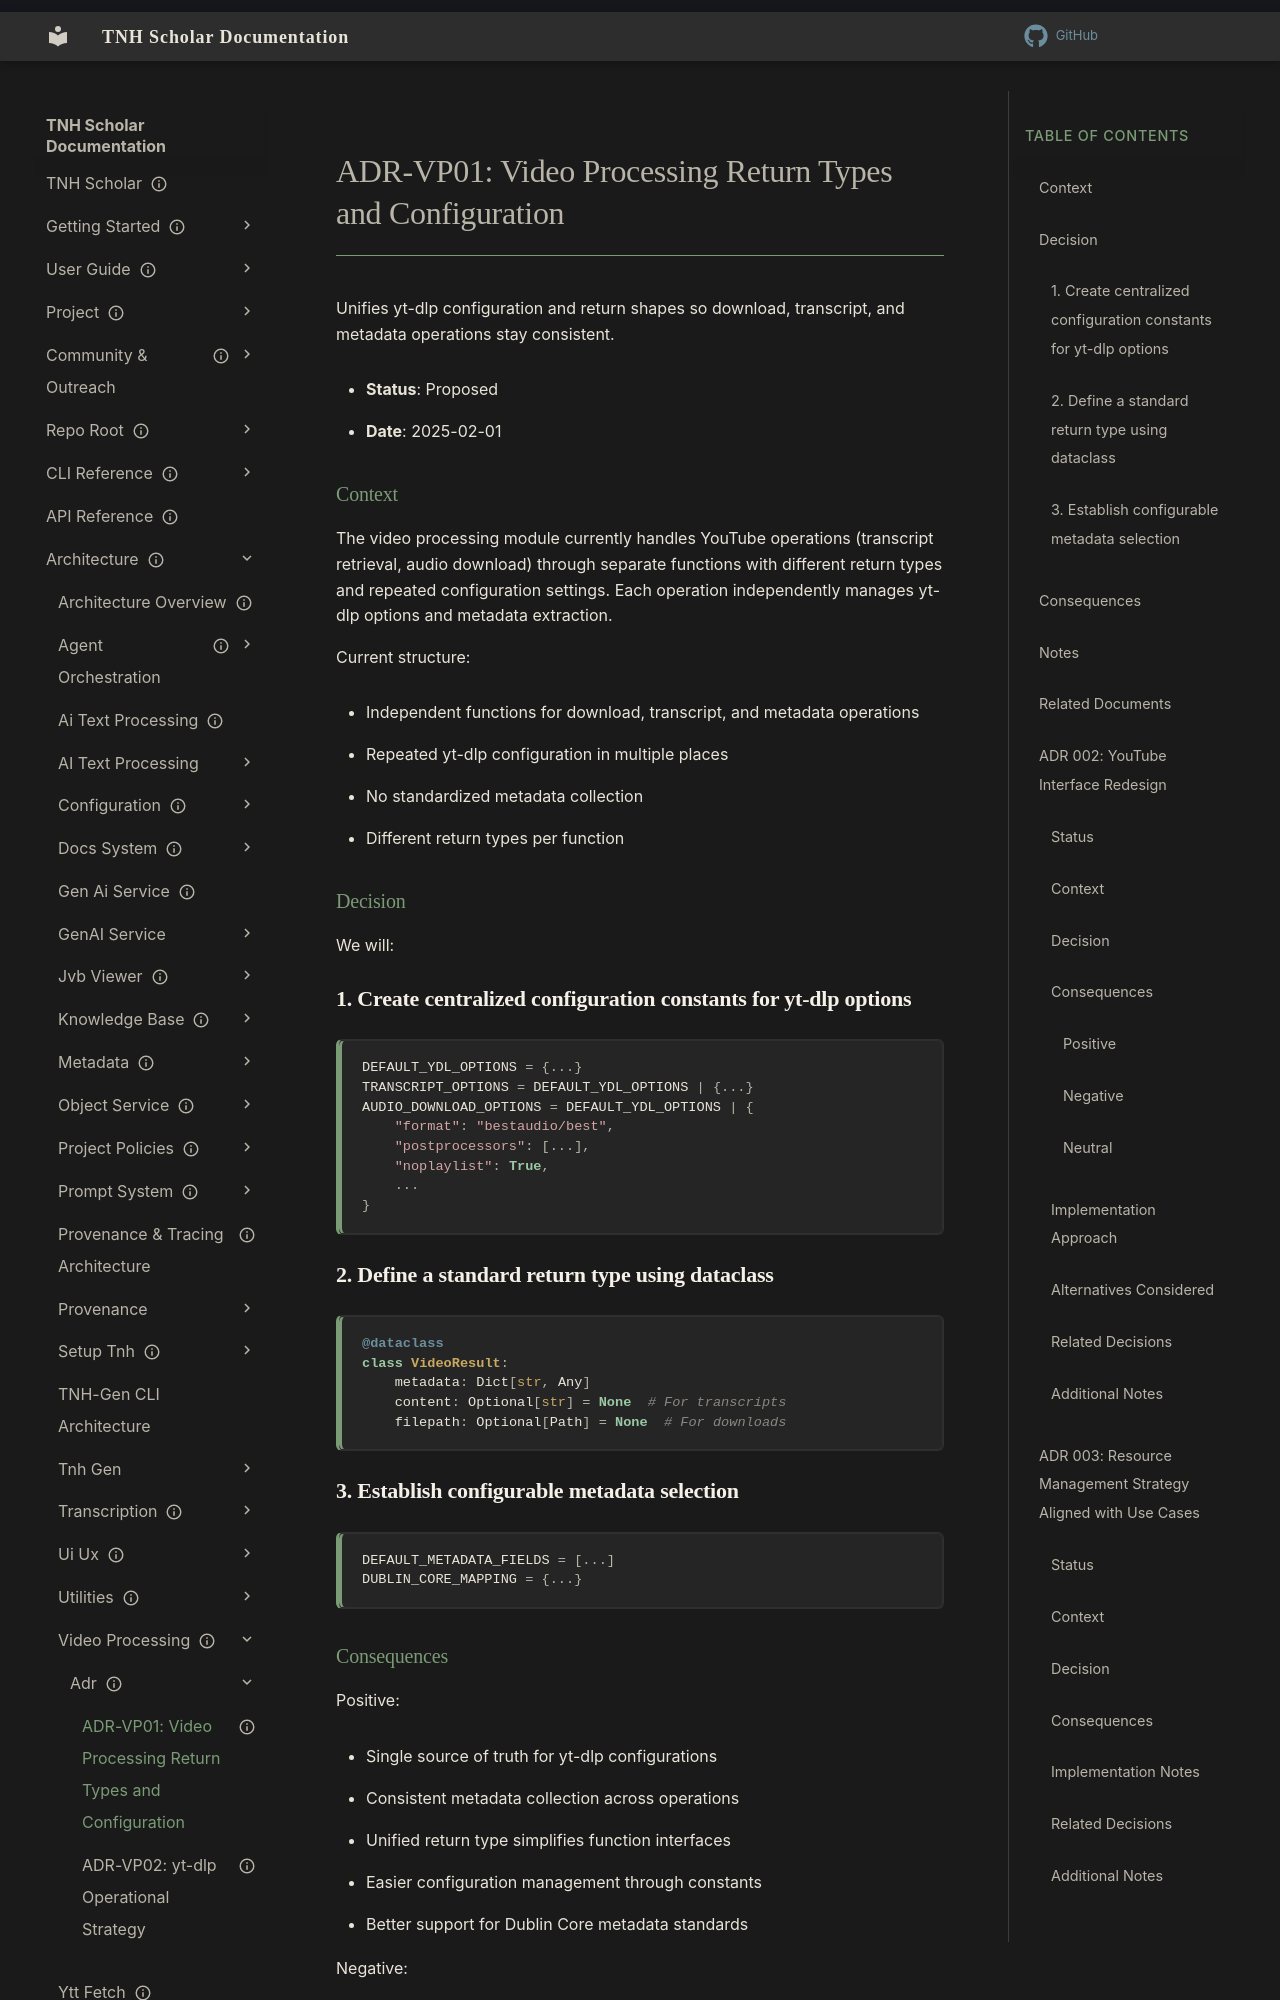

repository: aaronksolomon/tnh-scholar · page: architecture/video-processing/adr/adr-vp01-video-processing/index.html · generator: mkdocs

---
title: "ADR-VP01: Video Processing Return Types and Configuration"
description: "Centralizes yt-dlp configuration and return types so video tooling emits consistent metadata."
owner: ""
author: ""
status: current
created: "2025-02-01"
---
# ADR-VP01: Video Processing Return Types and Configuration

Unifies yt-dlp configuration and return shapes so download, transcript, and metadata operations stay consistent.

- **Status**: Proposed
- **Date**: 2025-02-01

### Context

The video processing module currently handles YouTube operations (transcript retrieval, audio download) through separate functions with different return types and repeated configuration settings. Each operation independently manages yt-dlp options and metadata extraction.

Current structure:

- Independent functions for download, transcript, and metadata operations
- Repeated yt-dlp configuration in multiple places
- No standardized metadata collection
- Different return types per function

### Decision

We will:

#### 1. Create centralized configuration constants for yt-dlp options

```python
DEFAULT_YDL_OPTIONS = {...}
TRANSCRIPT_OPTIONS = DEFAULT_YDL_OPTIONS | {...}
AUDIO_DOWNLOAD_OPTIONS = DEFAULT_YDL_OPTIONS | {
    "format": "bestaudio/best",
    "postprocessors": [...],
    "noplaylist": True,
    ...
}
```

#### 2. Define a standard return type using dataclass

```python
@dataclass
class VideoResult:
    metadata: Dict[str, Any]
    content: Optional[str] = None  # For transcripts
    filepath: Optional[Path] = None  # For downloads
```

#### 3. Establish configurable metadata selection

```python
DEFAULT_METADATA_FIELDS = [...]
DUBLIN_CORE_MAPPING = {...}
```
